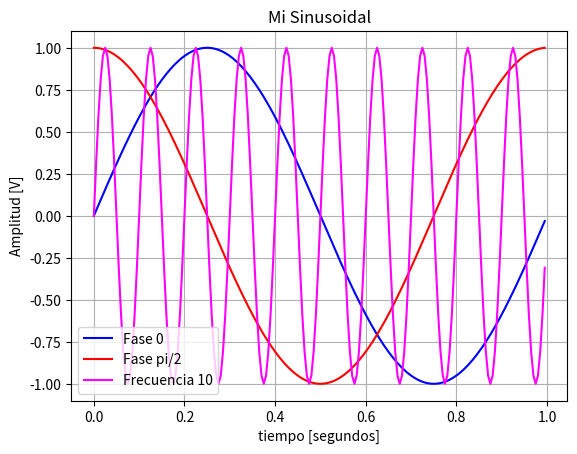

Write the Python code that produced this figure.
# -*- coding: utf-8 -*-
"""
Created on Wed Aug 20 15:08:08 2025

[redacted]
"""

import numpy as np
import matplotlib.pyplot as plt

#%% Funcion Sinusoidal

fs = 200 # Hz es la frecuencia de muestreo, la cantidad de muestras en un segundo
N = fs # se igualan para asi obtener la muestra en un segundo

def mi_funcion_sen( ax = 1, dc = 0, fx = 1, ph = 0, nn = N, fs = fs):
    Ts = 1/fs #tiempo de muestreo
    T_simulacion = N * Ts # segundos
    
    tt = np.arange(start=0, stop=T_simulacion, step = Ts) #grilla temporal
    xx = ax * np.sin( 2 * np.pi * fx * tt + ph ) + dc
    
    return tt, xx

tt, xx = mi_funcion_sen( ax = 1, dc = 0, fx = 1, ph=0, nn = N, fs = fs)

#%% A distintas frecuencias y desfasajes
t2, x2 = mi_funcion_sen( ax = 1, dc = 0, fx = 1, ph= np.pi/2, nn = N, fs = fs) #desfasaje en pi/2
t3, x3 = mi_funcion_sen( ax = 1, dc = 0, fx = 10, ph= 0, nn = N, fs = fs) 

plt.figure(1)
plt.plot( tt, xx, color = 'blue', label='Fase 0')
plt.plot( tt, x2, color = 'red', label='Fase pi/2')
plt.plot( tt, x3, color = 'magenta', label='Frecuencia 10')
plt.legend()
plt.grid(True)
plt.title('Mi Sinusoidal')
plt.xlabel('tiempo [segundos]')
plt.ylabel('Amplitud [V]')
plt.show()
